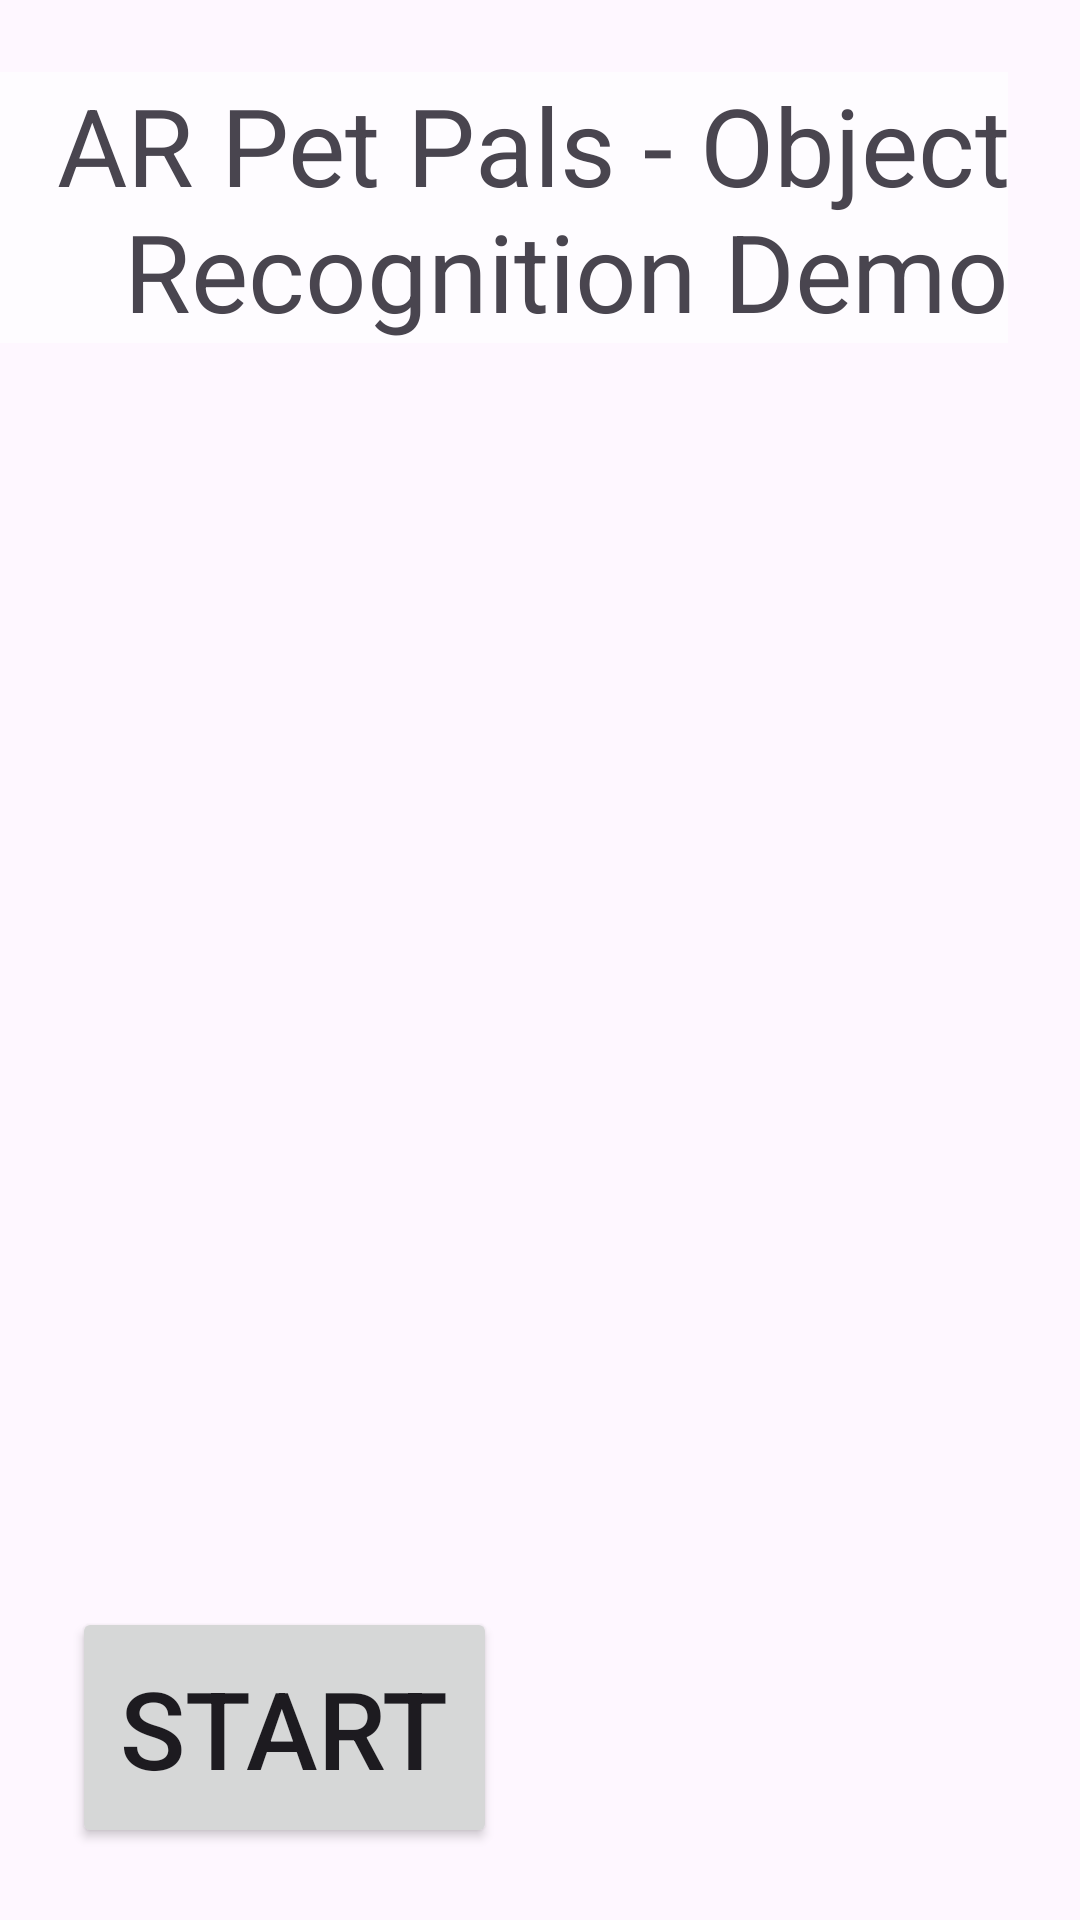

Write the Android layout XML for this screen, with the resource values it uses.
<!-- AndroidManifest.xml: application theme Theme.ObjRecDemo -->
<!-- res/layout/activity_main.xml -->
<?xml version="1.0" encoding="utf-8"?>
<androidx.constraintlayout.widget.ConstraintLayout xmlns:android="http://schemas.android.com/apk/res/android"
    xmlns:app="http://schemas.android.com/apk/res-auto"
    xmlns:tools="http://schemas.android.com/tools"
    android:layout_width="match_parent"
    android:layout_height="match_parent"
    tools:context=".MainActivity">

    <TextureView
        android:id="@+id/textureView"
        android:layout_width="0dp"
        android:layout_height="0dp"
        app:layout_constraintTop_toTopOf="parent"
        app:layout_constraintBottom_toBottomOf="parent"
        app:layout_constraintStart_toStartOf="parent"
        app:layout_constraintEnd_toEndOf="parent" />

    <TextView
        android:id="@+id/textView"
        android:layout_width="wrap_content"
        android:layout_height="wrap_content"
        android:text="AR Pet Pals - Object Recognition Demo"
        android:textSize="36sp"
        android:background="#AAFFFFFF"
        android:gravity="end"
        android:layout_marginRight="24dp"
        android:layout_marginTop="24dp"
        app:layout_constraintEnd_toEndOf="parent"
        app:layout_constraintTop_toTopOf="parent" />

    <Button
        android:id="@+id/captureButton"
        android:layout_width="wrap_content"
        android:layout_height="wrap_content"
        android:text="Start"
        android:onClick="toggleImageCapture"
        android:textSize="36sp"
        android:padding="16dp"
        android:layout_marginLeft="24dp"
        android:layout_marginBottom="24dp"
        app:layout_constraintBottom_toBottomOf="parent"
        app:layout_constraintStart_toStartOf="parent" />

</androidx.constraintlayout.widget.ConstraintLayout>
<!-- resources referenced by this layout -->
<resources>
  <style name="Theme.ObjRecDemo" parent="Base.Theme.ObjRecDemo" />
  <style name="Base.Theme.ObjRecDemo" parent="Theme.Material3.DayNight.NoActionBar">
          
          
      </style>
</resources>
